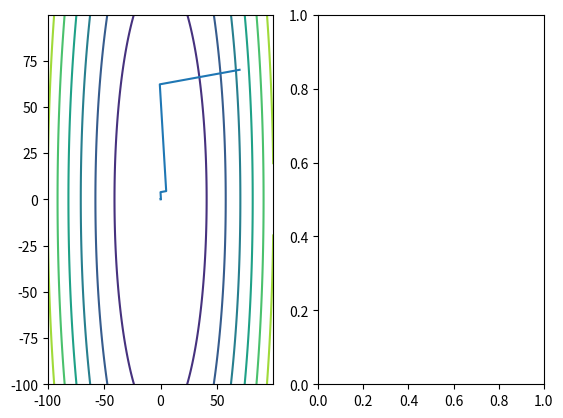

Here is the Python script that generated this plot:
import math
import numpy as np
import sympy as sp
import matplotlib.pyplot as plt

x = sp.symbols('x')
y = sp.symbols('y')
f = sp.symbols('f')
alpha = sp.symbols('alpha')

arr_x = []
arr_y = []


def goldenSectionFirstStep(function, a, b, e):
    t = 1.618034
    length = abs(a - b)
    x11 = a + (1 - 1 / t) * length
    x12 = a + length / t
    x11value = function.evalf().subs({alpha: x11})
    x12value = function.evalf().subs({alpha: x12})
    if x11value < x12value:
        b = x12
        nextPoint = x11
        nextValue = x11value
    else:
        a = x11
        nextPoint = x12
        nextValue = x12value
    if abs(a - b) > e:
        return goldenSectionNextSteps(function, nextPoint, nextValue, a, b, e)
    else:
        return (a + b) / 2


def goldenSectionNextSteps(function, x1, x1value, a, b, e):
    x2 = a + b - x1
    if x2 < x1:
        temp = x2
        x2 = x1
        x1 = temp
        x2value = x1value
        x1value = function.evalf().subs({alpha: x1})
    else:
        x2value = function.evalf().subs({alpha: x2})
    if x1value < x2value:
        b = x2
        nextPoint = x1
        nextValue = x1value
    else:
        a = x1
        nextPoint = x2
        nextValue = x2value
    if abs(a - b) > e:
        return goldenSectionNextSteps(function, nextPoint, nextValue, a, b, e)
    else:
        return (a + b) / 2


def getFibValue(n):
    return int(math.pow((1 + math.sqrt(5)) / 2, n) - math.pow((1 - math.sqrt(5)) / 2, n)) / math.sqrt(5)


def fibonacci(function, a0, b0, e):
    n = (b0 - a0) / e

    it_number = 0

    num = 0
    while n < getFibValue(num) or n > getFibValue(num + 1):
        num += 1

    num += 1
    a = a0
    b = b0
    l = (b - a) / getFibValue(num)
    while num > 0:
        it_number += 1
        x1 = a + l * getFibValue(num - 2)
        x2 = b - l * getFibValue(num - 2)

        if function.evalf().subs({alpha: x1}) < function.evalf().subs({alpha: x2}):
            b = x2
        else:
            a = x1
        num -= 1
    return a + (abs(b - a) / 2)


def gradient_descent(function, start_x, start_y, learn_rate, n_steps=500, tolerance=0.0001):
    new_x = start_x
    new_y = start_y
    x_derivative = sp.diff(function, x)
    y_derivative = sp.diff(function, y)
    for _ in range(n_steps):
        arr_x.append(new_x)
        arr_y.append(new_y)
        diff_x = -learn_rate * x_derivative.evalf().subs({x: new_x, y: new_y})
        diff_y = -learn_rate * y_derivative.evalf().subs({x: new_x, y: new_y})
        if abs(diff_x) < tolerance and abs(diff_y) < tolerance:
            break
        new_x += diff_x
        new_y += diff_y
    return [new_x, new_y]


def gradient_descent_with_step_friction(function, start_x, start_y, alpha_x, alpha_y, e, lamd, n_steps=500,
                                        tolerance=0.0001):
    new_x = start_x
    new_y = start_y
    x_derivative = sp.diff(function, x)
    y_derivative = sp.diff(function, y)
    for _ in range(n_steps):
        arr_x.append(new_x)
        arr_y.append(new_y)
        old_x = new_x
        old_y = new_y
        new_x = new_x - alpha_x * x_derivative.evalf().subs({x: new_x, y: old_y})
        new_y = new_y - alpha_y * y_derivative.subs({x: new_x, y: old_y})
        if function.evalf().subs({x: new_x, y: new_y}) - function.evalf().subs(
                {x: old_x, y: old_y}) > -alpha_x * e * abs(x_derivative.evalf().subs({x: old_x, y: old_y}) ** 2):
            alpha_x *= lamd
        if function.evalf().subs({x: new_x, y: new_y}) - function.evalf().subs(
                {x: old_x, y: old_y}) > -alpha_y * e * abs(x_derivative.evalf().subs({x: old_x, y: old_y}) ** 2):
            alpha_y *= lamd
        if abs(new_x - old_x) < tolerance and abs(new_y - old_y) < tolerance:
            break
    return [new_x, new_y]


def gradient_descent_with_golden_section_or_fibo(function, start_x, start_y, method_value, n_steps=50,
                                                 tolerance=0.0001):
    new_x = start_x
    new_y = start_y
    x_derivative = sp.diff(function, x)
    y_derivative = sp.diff(function, y)
    for _ in range(n_steps):
        old_x = new_x
        old_y = new_y

        arr_x.append(new_x)
        arr_y.append(new_y)

        func_new_x = new_x - alpha * x_derivative.evalf().subs({x: new_x, y: old_y})
        func_new_y = new_y - alpha * y_derivative.evalf().subs({x: new_x, y: old_y})

        # print(function.evalf().subs({x: func_new_x, y: func_new_y}))
        if method_value == 1:
            new_alpha = goldenSectionFirstStep(function.evalf().subs({x: func_new_x, y: func_new_y}), 0, 1, tolerance)
        elif method_value == 2:
            new_alpha = fibonacci(function.evalf().subs({x: func_new_x, y: func_new_y}), 0, 1, tolerance)
        print(new_alpha)
        # function for golden section
        new_x = old_x - new_alpha * x_derivative.evalf().subs({x: old_x, y: old_y})
        new_y = old_y - new_alpha * y_derivative.evalf().subs({x: old_x, y: old_y})
        print(new_x, new_y)

        if abs(new_x - old_x) < tolerance and abs(new_y - old_y) < tolerance:
            break
    return [new_x, new_y]


def get_gradient_norm(x_derivative, y_derivative, new_x, new_y):
    return math.sqrt(pow(x_derivative.evalf().subs({x: new_x, y: new_y}), 2) +
                     pow(y_derivative.evalf().subs({x: new_x, y: new_y}), 2))


def MEGA_gradient_descent(function, start_x, start_y, n, tolerance=0.001):
    new_x = start_x
    new_y = start_y

    x_derivative = sp.diff(function, x)
    y_derivative = sp.diff(function, y)

    betta = 0
    p_x = -x_derivative.evalf().subs({x: new_x, y: new_y})
    p_y = -y_derivative.evalf().subs({x: new_x, y: new_y})
    n_count = 0

    while get_gradient_norm(x_derivative, y_derivative, new_x, new_y) > tolerance:
        prev_x = new_x
        prev_y = new_y

        arr_x.append(new_x)
        arr_y.append(new_y)

        func_new_x = new_x - alpha * x_derivative.evalf().subs({x: new_x, y: prev_y})
        func_new_y = new_y - alpha * y_derivative.evalf().subs({x: prev_x, y: new_y})

        learn_rate = goldenSectionFirstStep(function.evalf().subs({x: func_new_x, y: func_new_y}), 0, 1, tolerance)

        new_x += (learn_rate * p_x)
        new_y += (learn_rate * p_y)
        p_x = -x_derivative.evalf().subs({x: new_x, y: new_y}) + betta * p_x
        p_y = -y_derivative.evalf().subs({x: new_x, y: new_y}) + betta * p_y
        n_count += 1
        if n_count == n:
            n_count = 0
            betta = 0
        else:
            betta = get_gradient_norm(x_derivative, y_derivative, new_x, new_y) ** 2 / get_gradient_norm(x_derivative,
                                                                                                         y_derivative,
                                                                                                         prev_x,
                                                                                                         prev_y) ** 2
        print(new_x, new_y, betta)

    return [new_x, new_y]


func = 9 * x ** 2 + y ** 2
# func = (x + 10) ** 2 + (y - 3) ** 2
# print(gradient_descent(func, 10, 10, 0.01))
# print(gradient_descent_with_step_friction(func, 10, 10, 0.003, 0.003, 0.006, 0.5))
# print(gradient_descent_with_golden_section_or_fibo(func, 10, 10, 1))  # last value: 1 for golden section, 2 for fibo
# print(gradient_descent_with_golden_section_or_fibo(func, 10, 10, 1))
print(MEGA_gradient_descent(func, 70, 70, 2))

fig, ax = plt.subplots(1, 2)

a = np.arange(-100, 100, 0.2)
b = np.arange(-100, 100, 0.2)
agrid, bgrid = np.meshgrid(a, b)

zgrid = 9 * agrid ** 2 + bgrid ** 2

# print(arr_x, arr_y)

ax[0].contour(agrid, bgrid, zgrid)
ax[0].plot(arr_x, arr_y)

plt.show()
